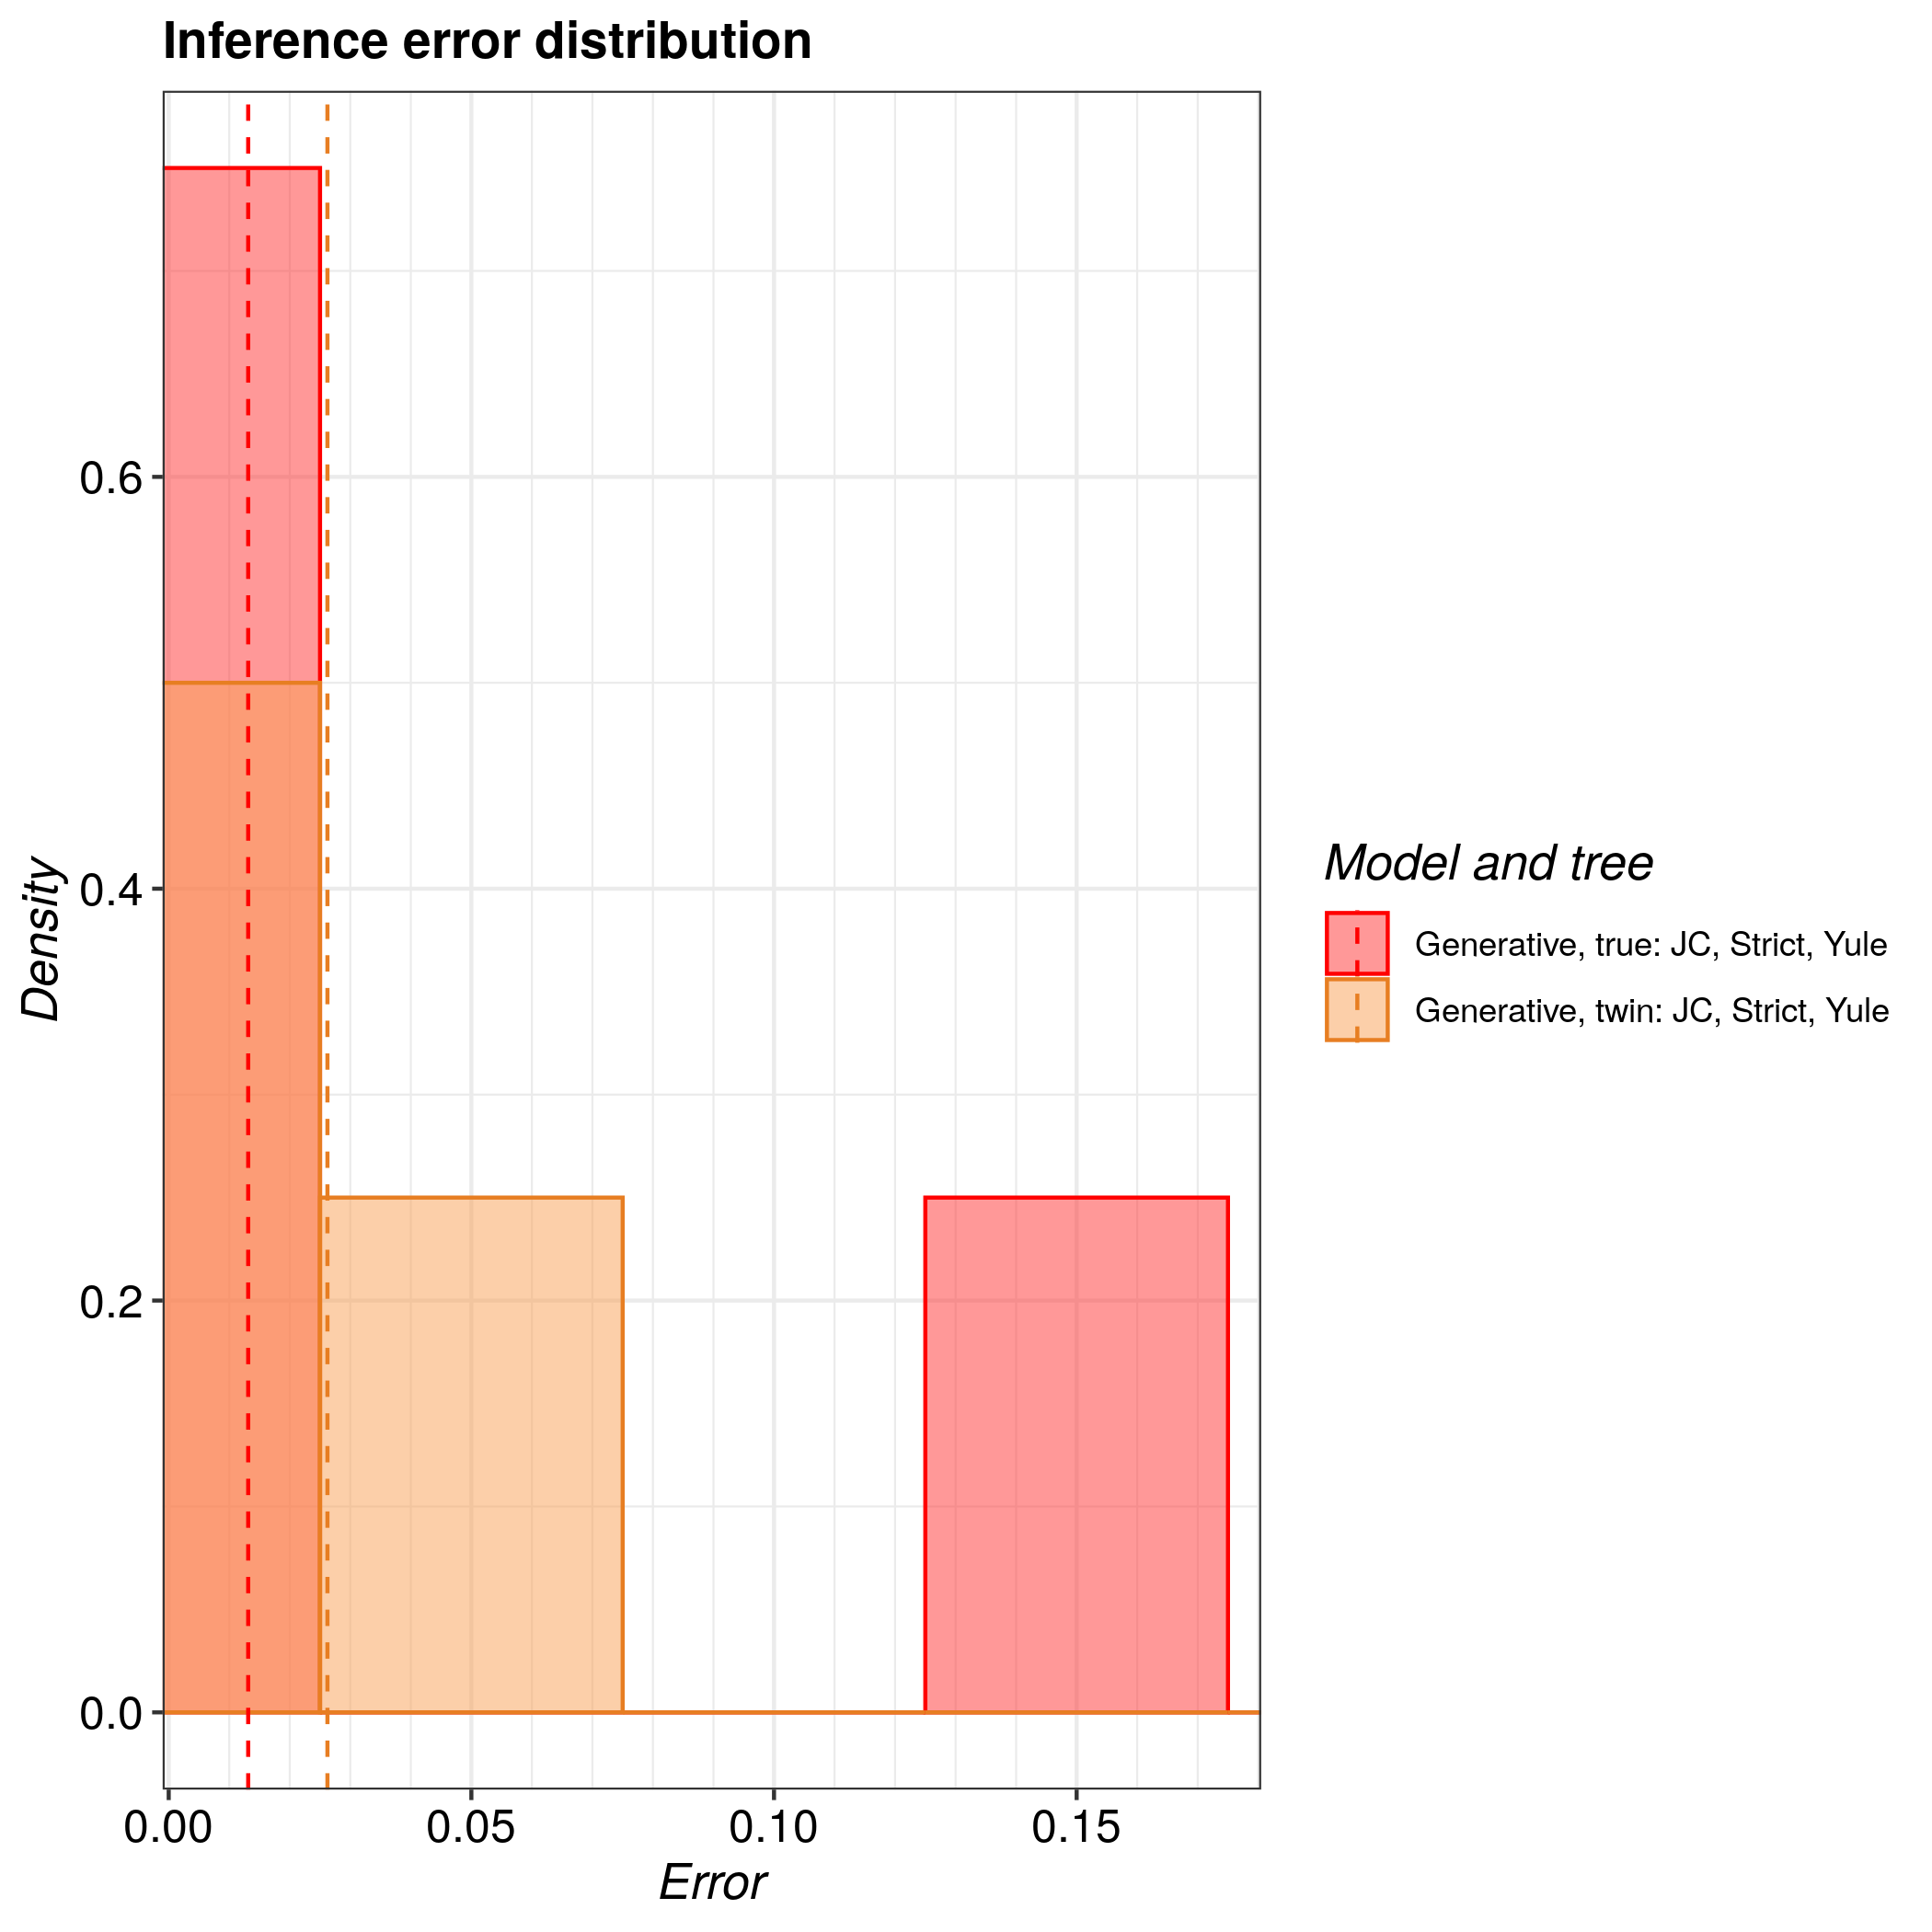

Values plotted in this chart, from the file beside it:
tree, inference_model, inference_model_weight, site_model, clock_model, tree_prior, error_1, error_2, error_3, error_4
true, generative, NA, JC69, strict, yule, 0.1722, 0.01106, 0.0152, 0.007248
twin, generative, NA, JC69, strict, yule, 0.2284, 0.0364, 0.009019, 0.01605
